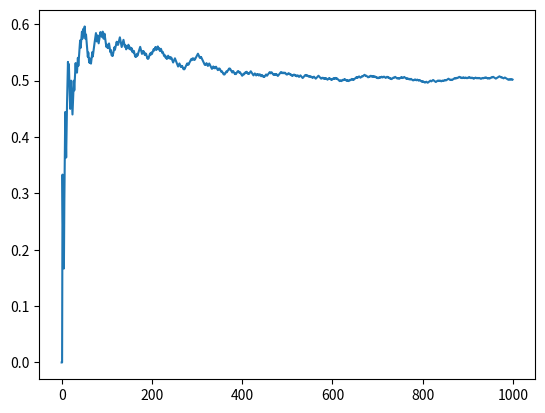

Write Python code to recreate this figure.
import numpy
import matplotlib.pyplot as plt

prob_a = 0.5
prop = []
a = 0
c = 1
for i in range(1000):
    if numpy.random.rand() < prob_a:
        a += 1
    prop += [a / c]
    c += 1

# print(prop)
plt.plot(prop)
plt.show()
